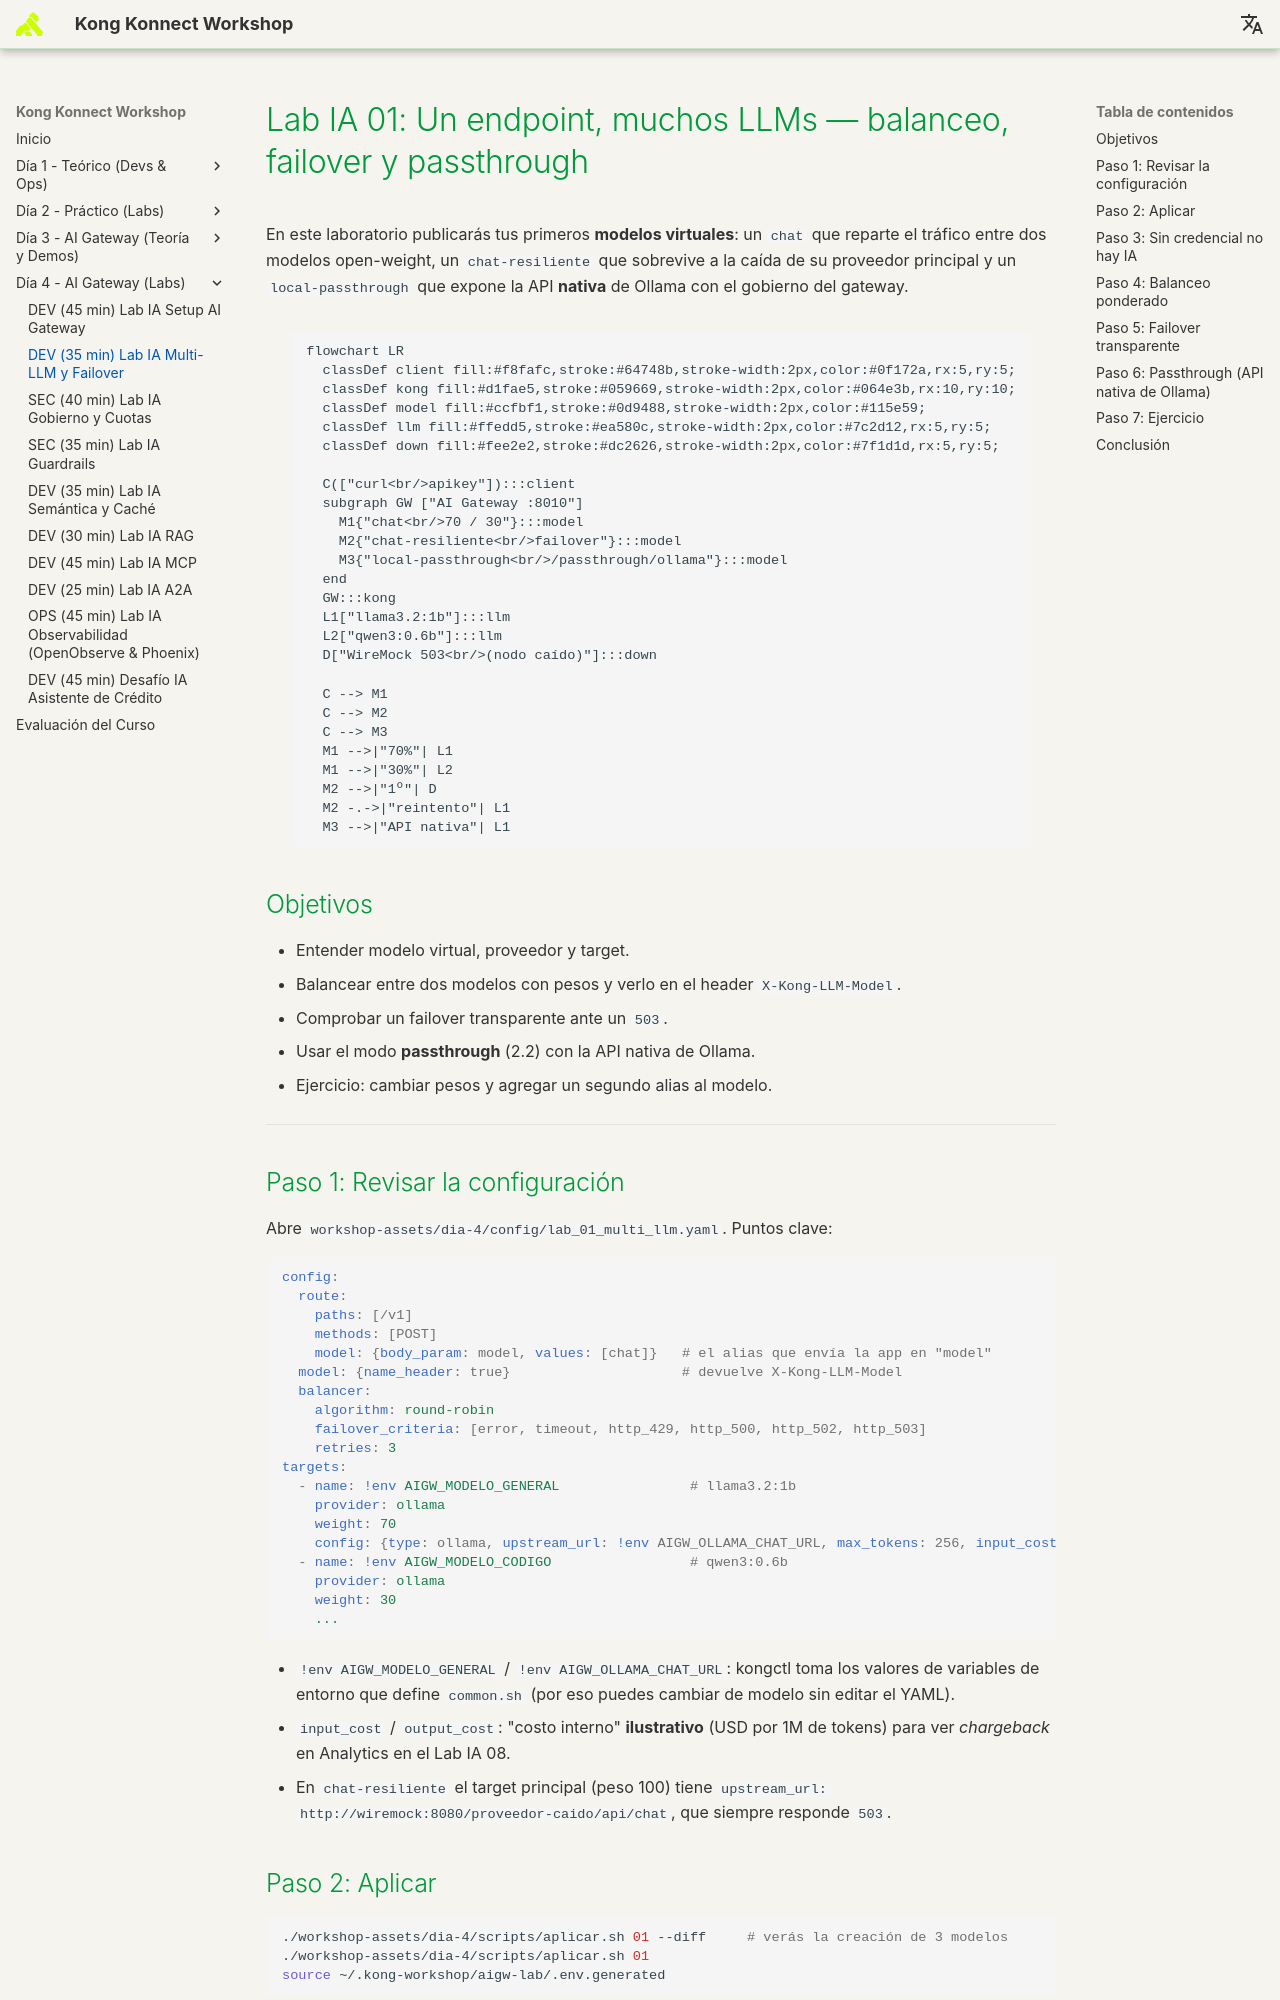

repository: rzengin/Kong-Konnect-Fundamentals · page: dia-4-ai-gateway-labs/Lab_IA_01_Multi_LLM_Failover/index.html · generator: mkdocs

# Lab IA 01: Un endpoint, muchos LLMs — balanceo, failover y passthrough

En este laboratorio publicarás tus primeros **modelos virtuales**: un `chat` que reparte el tráfico entre dos modelos open-weight, un `chat-resiliente` que sobrevive a la caída de su proveedor principal y un `local-passthrough` que expone la API **nativa** de Ollama con el gobierno del gateway.

```mermaid
flowchart LR
  classDef client fill:#f8fafc,stroke:#64748b,stroke-width:2px,color:#0f172a,rx:5,ry:5;
  classDef kong fill:#d1fae5,stroke:#059669,stroke-width:2px,color:#064e3b,rx:10,ry:10;
  classDef model fill:#ccfbf1,stroke:#0d9488,stroke-width:2px,color:#115e59;
  classDef llm fill:#ffedd5,stroke:#ea580c,stroke-width:2px,color:#7c2d12,rx:5,ry:5;
  classDef down fill:#fee2e2,stroke:#dc2626,stroke-width:2px,color:#7f1d1d,rx:5,ry:5;

  C(["curl<br/>apikey"]):::client
  subgraph GW ["AI Gateway :8010"]
    M1{"chat<br/>70 / 30"}:::model
    M2{"chat-resiliente<br/>failover"}:::model
    M3{"local-passthrough<br/>/passthrough/ollama"}:::model
  end
  GW:::kong
  L1["llama3.2:1b"]:::llm
  L2["qwen3:0.6b"]:::llm
  D["WireMock 503<br/>(nodo caído)"]:::down

  C --> M1
  C --> M2
  C --> M3
  M1 -->|"70%"| L1
  M1 -->|"30%"| L2
  M2 -->|"1º"| D
  M2 -.->|"reintento"| L1
  M3 -->|"API nativa"| L1
```

## Objetivos

- Entender modelo virtual, proveedor y target.
- Balancear entre dos modelos con pesos y verlo en el header `X-Kong-LLM-Model`.
- Comprobar un failover transparente ante un `503`.
- Usar el modo **passthrough** (2.2) con la API nativa de Ollama.
- Ejercicio: cambiar pesos y agregar un segundo alias al modelo.

---

## Paso 1: Revisar la configuración

Abre `workshop-assets/dia-4/config/lab_01_multi_llm.yaml`. Puntos clave:

```yaml
config:
  route:
    paths: [/v1]
    methods: [POST]
    model: {body_param: model, values: [chat]}   # el alias que envía la app en "model"
  model: {name_header: true}                     # devuelve X-Kong-LLM-Model
  balancer:
    algorithm: round-robin
    failover_criteria: [error, timeout, http_429, http_500, http_502, http_503]
    retries: 3
targets:
  - name: !env AIGW_MODELO_GENERAL                # llama3.2:1b
    provider: ollama
    weight: 70
    config: {type: ollama, upstream_url: !env AIGW_OLLAMA_CHAT_URL, max_tokens: 256, input_cost: 0.05, output_cost: 0.20}
  - name: !env AIGW_MODELO_CODIGO                 # qwen3:0.6b
    provider: ollama
    weight: 30
    ...
```

- `!env AIGW_MODELO_GENERAL` / `!env AIGW_OLLAMA_CHAT_URL`: kongctl toma los valores de variables de entorno que define `common.sh` (por eso puedes cambiar de modelo sin editar el YAML).
- `input_cost` / `output_cost`: "costo interno" **ilustrativo** (USD por 1M de tokens) para ver *chargeback* en Analytics en el Lab IA 08.
- En `chat-resiliente` el target principal (peso 100) tiene `upstream_url: http://wiremock:8080/proveedor-caido/api/chat`, que siempre responde `503`.

## Paso 2: Aplicar

```bash
./workshop-assets/dia-4/scripts/aplicar.sh 01 --diff     # verás la creación de 3 modelos
./workshop-assets/dia-4/scripts/aplicar.sh 01
source ~/.kong-workshop/aigw-lab/.env.generated
```

En Konnect → **Models**: aparecen `chat`, `chat-resiliente` y `local-passthrough` con sus targets.

## Paso 3: Sin credencial no hay IA

```bash
curl -s -o /dev/null -w "%{http_code}\n" http://localhost:8010/v1/chat/completions \
  -H "Content-Type: application/json" -d '{"model":"chat","messages":[{"role":"user","content":"hola"}]}'
```

**Resultado esperado:** `401`.
